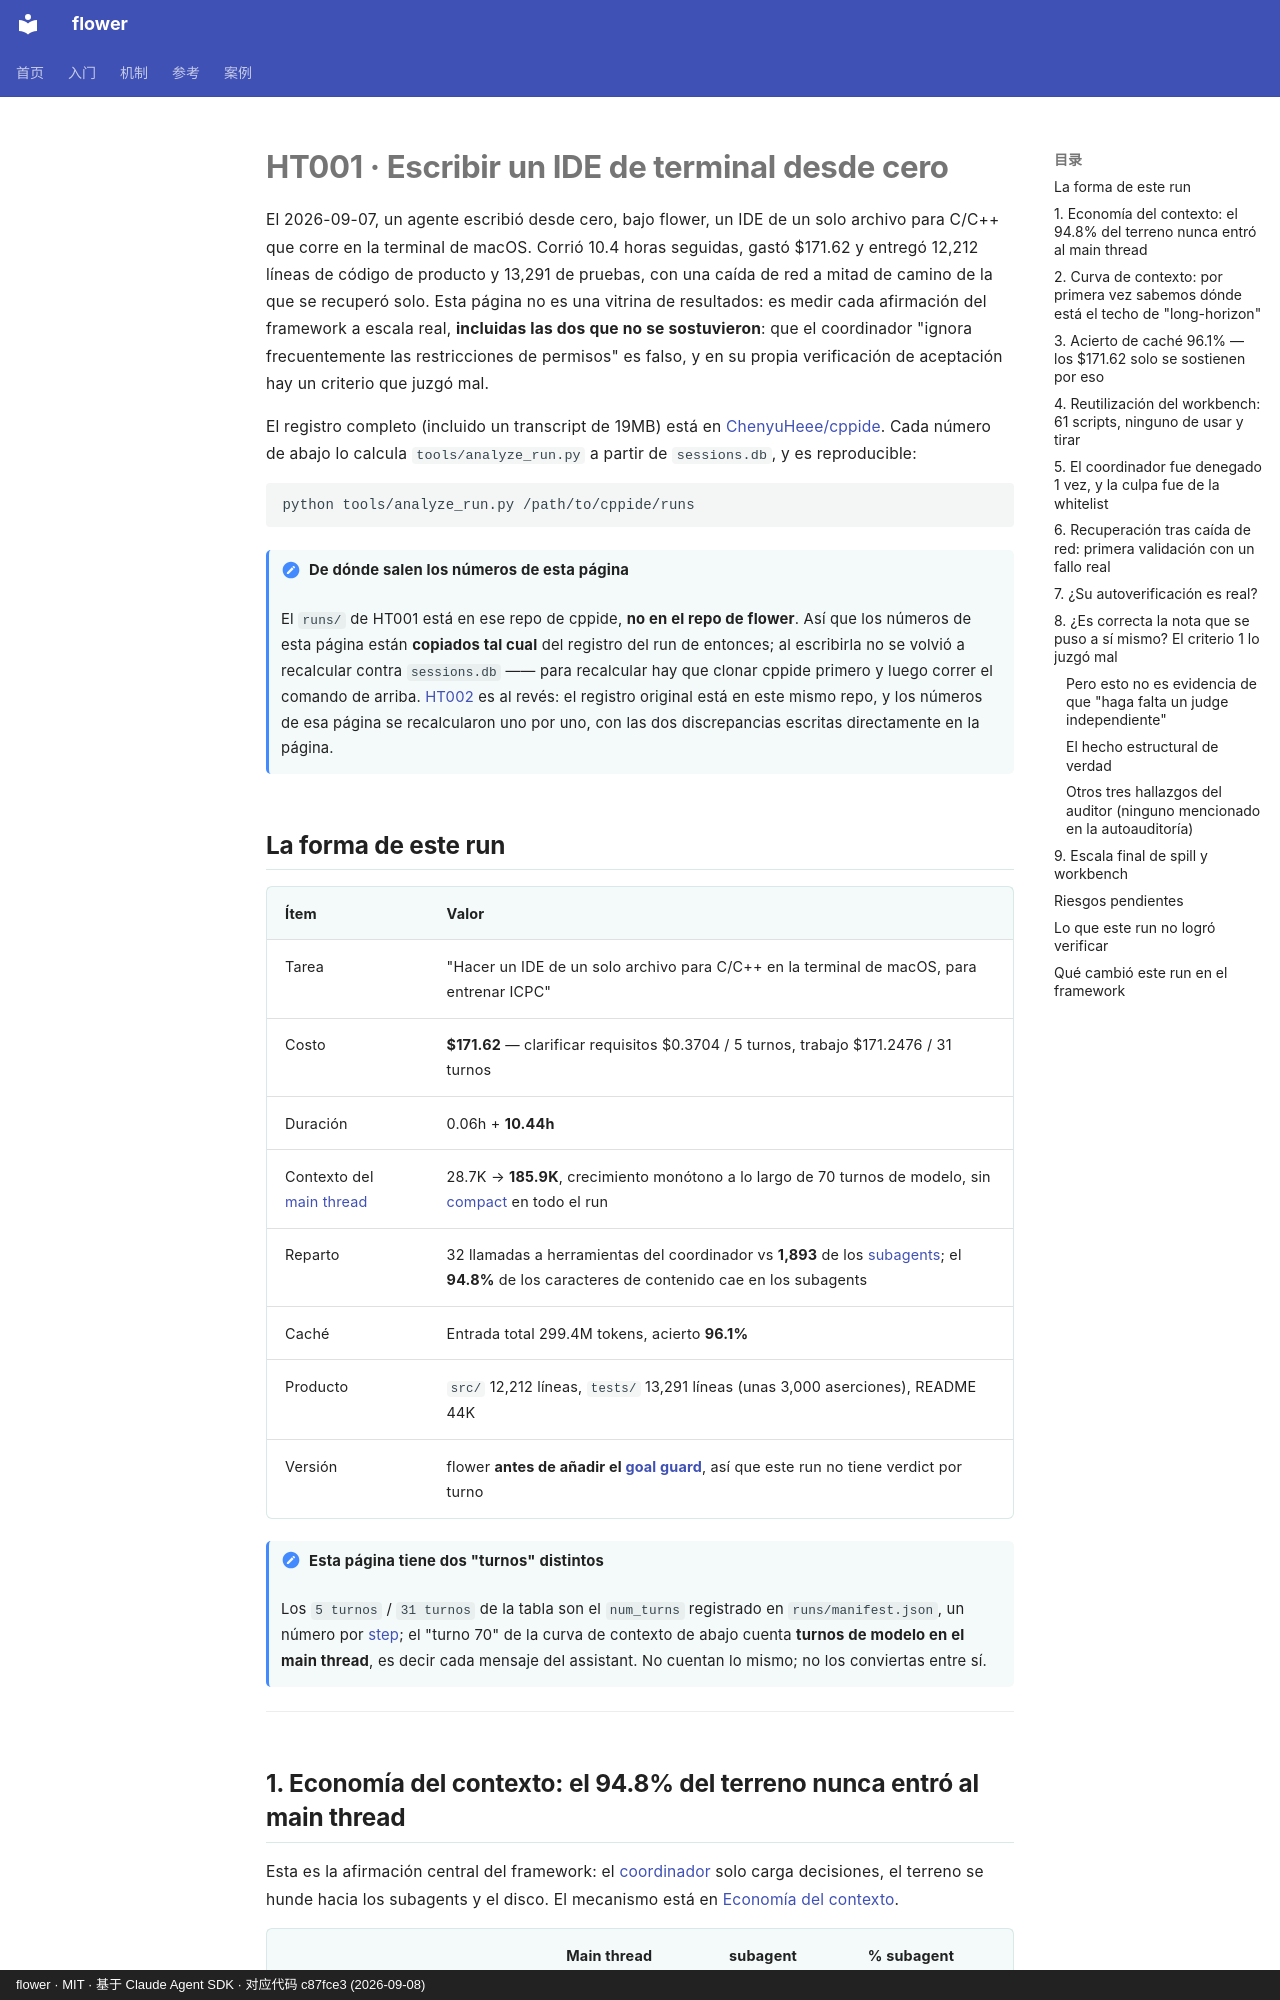

repository: ChenyuHeee/flower · page: es/cases/ht001/index.html · generator: mkdocs · copyright: flower · MIT · 基于 Claude Agent SDK · 对应代码 c87fce3 (2026-09-08)

# HT001 · Escribir un IDE de terminal desde cero

El 2026-09-07, un agente escribió desde cero, bajo flower, un IDE de un solo archivo para C/C++ que corre en la terminal de macOS.
Corrió 10.4 horas seguidas, gastó $171.62 y entregó 12,212 líneas de código de producto y 13,291 de pruebas,
con una caída de red a mitad de camino de la que se recuperó solo. Esta página no es una vitrina de resultados: es medir cada afirmación del framework a escala real,
**incluidas las dos que no se sostuvieron**: que el coordinador "ignora frecuentemente las restricciones de permisos" es falso, y en su propia verificación de aceptación hay un criterio que juzgó mal.

El registro completo (incluido un transcript de 19MB) está en [ChenyuHeee/cppide](https://github.com/ChenyuHeee/cppide).
Cada número de abajo lo calcula `tools/analyze_run.py` a partir de `sessions.db`, y es reproducible:

```bash
python tools/analyze_run.py /path/to/cppide/runs
```

!!! note "De dónde salen los números de esta página"
    El `runs/` de HT001 está en ese repo de cppide, **no en el repo de flower**. Así que los números de esta página
    están **copiados tal cual** del registro del run de entonces; al escribirla no se volvió a recalcular contra `sessions.db` ——
    para recalcular hay que clonar cppide primero y luego correr el comando de arriba.
    [HT002](ht002.md) es al revés: el registro original está en este mismo repo, y los números de esa página se recalcularon uno por uno,
    con las dos discrepancias escritas directamente en la página.

## La forma de este run {#这一跑的形状}

| Ítem | Valor |
|---|---|
| Tarea | "Hacer un IDE de un solo archivo para C/C++ en la terminal de macOS, para entrenar ICPC" |
| Costo | **$171.62** — clarificar requisitos $0.3704 / 5 turnos, trabajo $171.2476 / 31 turnos |
| Duración | 0.06h + **10.44h** |
| Contexto del [main thread](../reference/glossary.md#主线程) | 28.7K → **185.9K**, crecimiento monótono a lo largo de 70 turnos de modelo, sin [compact](../reference/glossary.md#压缩) en todo el run |
| Reparto | 32 llamadas a herramientas del coordinador vs **1,893** de los [subagents](../reference/glossary.md#subagent); el **94.8%** de los caracteres de contenido cae en los subagents |
| Caché | Entrada total 299.4M tokens, acierto **96.1%** |
| Producto | `src/` 12,212 líneas, `tests/` 13,291 líneas (unas 3,000 aserciones), README 44K |
| Versión | flower **antes de añadir el [goal guard](../reference/glossary.md#目标看守)**, así que este run no tiene verdict por turno |

!!! note "Esta página tiene dos "turnos" distintos"
    Los `5 turnos` / `31 turnos` de la tabla son el `num_turns` registrado en `runs/manifest.json`, un número por [step](../reference/glossary.md#步骤);
    el "turno 70" de la curva de contexto de abajo cuenta **turnos de modelo en el main thread**, es decir cada mensaje del assistant.
    No cuentan lo mismo; no los conviertas entre sí.

---
